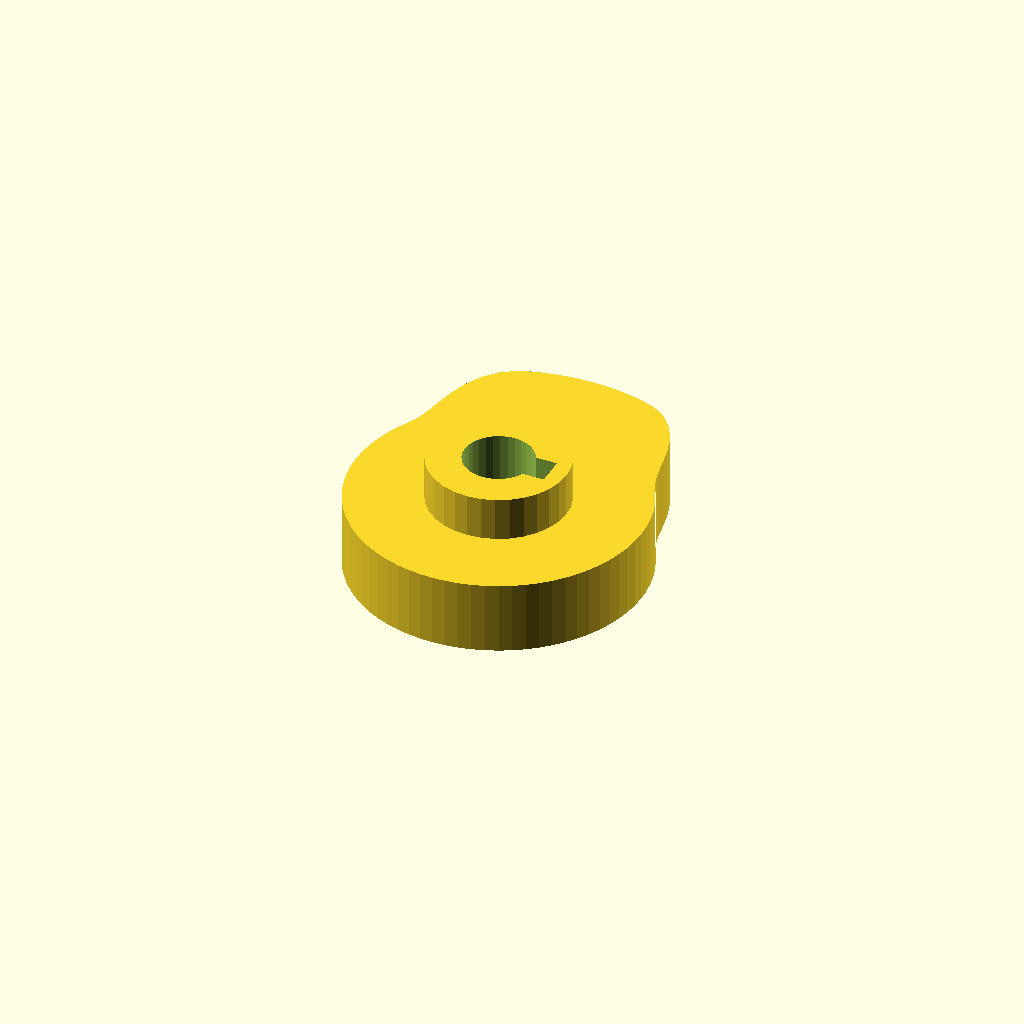
Cell 1 — every parameter at its default value.
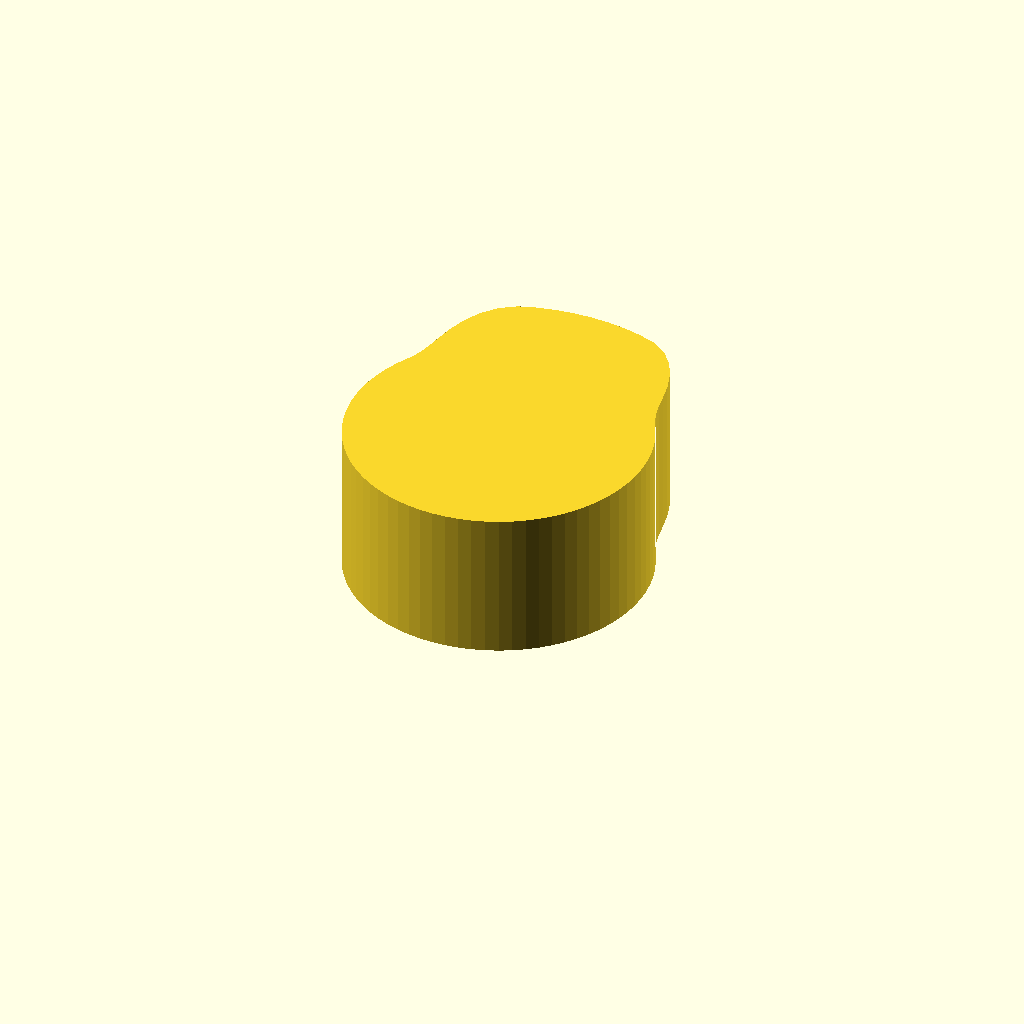
Cell 2 — cam_t set to 20, the other parameters unchanged.
All cells are drawn from one camera (rotation 55°, 0°, 25°, orthographic, colour scheme Cornfield), so only the parameter changes between them.
OpenSCAD source file optional_data/data/gen3/cams/part_0084.scad:
$fn = 32;

// ----------------------------------------------------------------------
// Cam: base radius 20 mm with a 8 mm lift over 120 degrees
// ----------------------------------------------------------------------

// --- parameters (mm) ---
base_r = 20;              // base radius
lift = 8;                 // lift height above the base radius
lift_span = 120;          // angular width of the lift
lift_start = 30;          // angle where the lift starts
cam_t = 10;               // cam plate thickness
hub_d = 19;               // hub diameter
hub_h = 22;               // hub height
bore_d = 9.53;            // bore
key_w = 4;                // keyway width
key_depth = 2;            // keyway depth

cam_profile = [[20, 0], [19.924, 1.743], [19.696, 3.473], [19.319, 5.176], [18.794, 6.84], [18.126, 8.452], [17.321, 10], [16.61, 11.63], [16.139, 13.542], [15.743, 15.743], [15.235, 18.156], [14.442, 20.625], [13.247, 22.944], [11.607, 24.891], [9.561, 26.269], [7.247, 27.046], [4.862, 27.575], [2.44, 27.893], [0, 28], [-2.44, 27.893], [-4.862, 27.575], [-7.247, 27.046], [-9.561, 26.269], [-11.607, 24.891], [-13.247, 22.944], [-14.442, 20.625], [-15.235, 18.156], [-15.743, 15.743], [-16.139, 13.542], [-16.61, 11.63], [-17.321, 10], [-18.126, 8.452], [-18.794, 6.84], [-19.319, 5.176], [-19.696, 3.473], [-19.924, 1.743], [-20, 0], [-19.924, -1.743], [-19.696, -3.473], [-19.319, -5.176], [-18.794, -6.84], [-18.126, -8.452], [-17.321, -10], [-16.383, -11.472], [-15.321, -12.856], [-14.142, -14.142], [-12.856, -15.321], [-11.472, -16.383], [-10, -17.321], [-8.452, -18.126], [-6.84, -18.794], [-5.176, -19.319], [-3.473, -19.696], [-1.743, -19.924], [0, -20], [1.743, -19.924], [3.473, -19.696], [5.176, -19.319], [6.84, -18.794], [8.452, -18.126], [10, -17.321], [11.472, -16.383], [12.856, -15.321], [14.142, -14.142], [15.321, -12.856], [16.383, -11.472], [17.321, -10], [18.126, -8.452], [18.794, -6.84], [19.319, -5.176], [19.696, -3.473], [19.924, -1.743]];

difference() {
  union() {
    linear_extrude(height = cam_t) polygon(cam_profile);
    /* hub, proud of the cam plate on both sides */
    translate([0, 0, -6]) cylinder(h = hub_h, d = hub_d);
  }
  /* bore through the hub, 2.5 mm clear on both faces */
  translate([0, 0, -8.5]) cylinder(h = hub_h + 5, d = bore_d);
  /* keyway, milled through the whole hub */
  translate([2.763, -2, -8.5]) cube([4.5, 4, 27]);
}
Parameter table extracted from the source (name, type, default, range or options):
base_r: number, default 20
lift: number, default 8
lift_span: number, default 120
lift_start: number, default 30
cam_t: number, default 10
hub_d: number, default 19
hub_h: number, default 22
bore_d: number, default 9.53
key_w: number, default 4
key_depth: number, default 2
